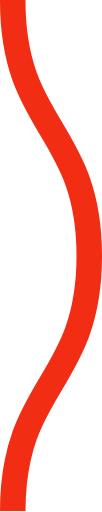
t = 0.00 s
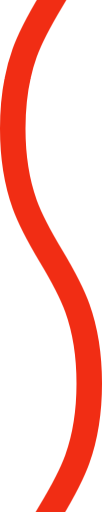
t = 0.08 s
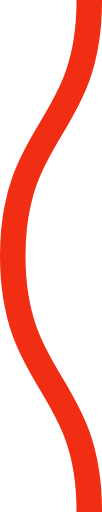
t = 0.15 s
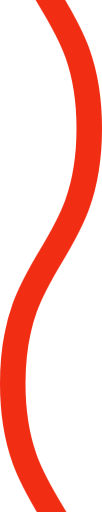
t = 0.23 s

The animated SVG that drew these frames (rendered in a browser with its animation timeline set to each time). Animation: 1 CSS @keyframes rule; one cycle of 0.30 s, repeats indefinitely.

<svg xmlns="http://www.w3.org/2000/svg" xmlns:xlink="http://www.w3.org/1999/xlink" xmlns:ev="http://www.w3.org/2001/xml-events" viewBox="0 0 4 20">

    <path fill="none" stroke="#f12d14" stroke-width="1" class="st0" d="M0.5,0 c 0,5, 3,5, 3,10 s -3,5,-3,10 c 0,5, 3,5, 3,10 s -3,5,-3,10" />

        <style type="text/css">
        .st0 {
            animation: shift 0.3s linear infinite;
        }
        @keyframes shift {
            from {
                transform: translateY(-20px);
            }
            to {
                transform: translateY(0);
            }
        }
        @media (prefers-reduced-motion: reduce) {
          .st0 {
            animation: none;
          }
        }
        </style>
</svg>
